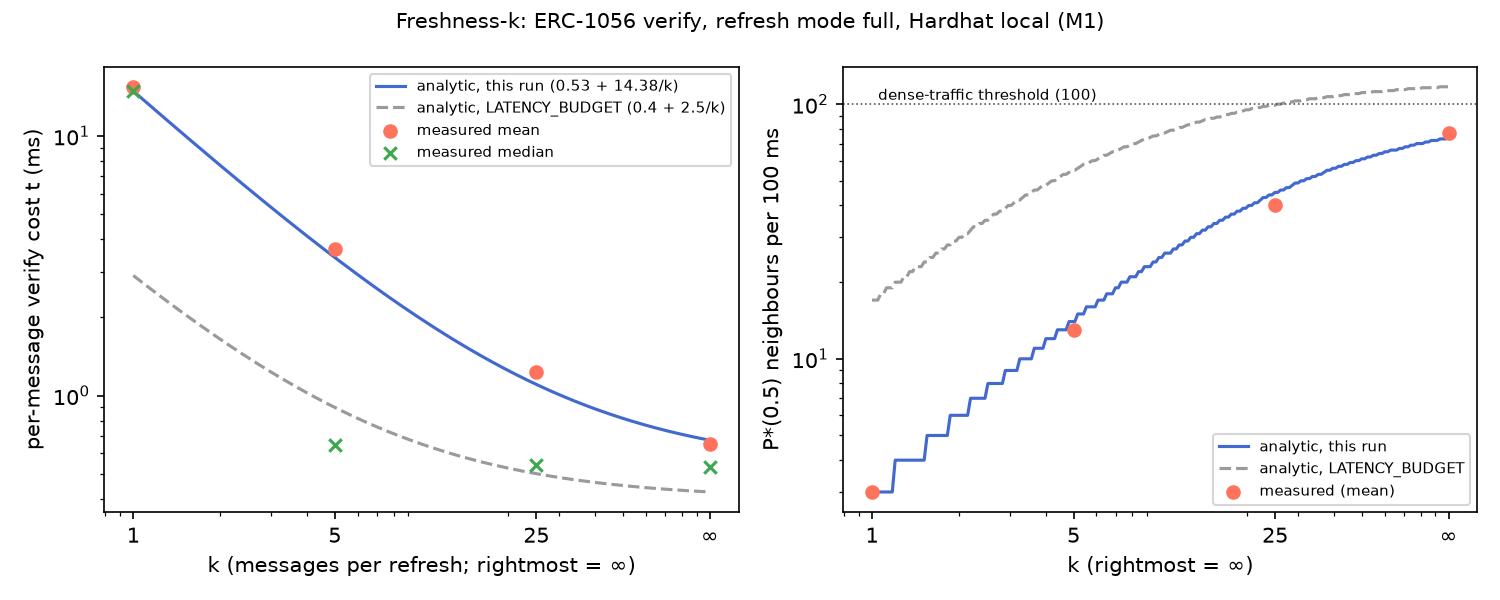

Data behind this chart, as committed beside it:
k, refresh_mode, n, median_ms, p95_ms, mean_ms, min_ms, max_ms, stdev_ms, refreshes_in_window, full_resolutions_in_window, probe_only_refreshes_in_window, cached_in_window, refresh_median_ms, cached_median_ms, refresh_rpc_median, cached_rpc_max, rpc_calls_mean, analytic_this_run_ms, analytic_latency_budget_ms, P*(0.5)_measured_mean, P*(0.5)_measured_median, P*(0.5)_analytic_this_run, P*(0.5)_analytic_latency_budget
1, full, 250, 14.91, 22.72, 15.48, 8.355, 38.24, 4.085, 250, 250, 0, 0, 14.91, , 4, , 4, 14.91, 2.9, 3, 3, 3, 17
5, full, 250, 0.6451, 18, 3.685, 0.4596, 29.41, 6.324, 50, 50, 0, 200, 15.29, 0.5596, 4, 0, 0.8000, 3.404, 0.9000, 13, 77, 14, 55
25, full, 250, 0.5400, 1.504, 1.238, 0.4529, 22.96, 3.002, 10, 10, 0, 240, 14.36, 0.5330, 4, 0, 0.1600, 1.104, 0.5000, 40, 92, 45, 100
inf, full, 250, 0.5287, 1.189, 0.6487, 0.4512, 1.984, 0.2798, 0, 0, 0, 250, , 0.5287, , 0, 0.0000, 0.5287, 0.4000, 77, 94, 94, 125
